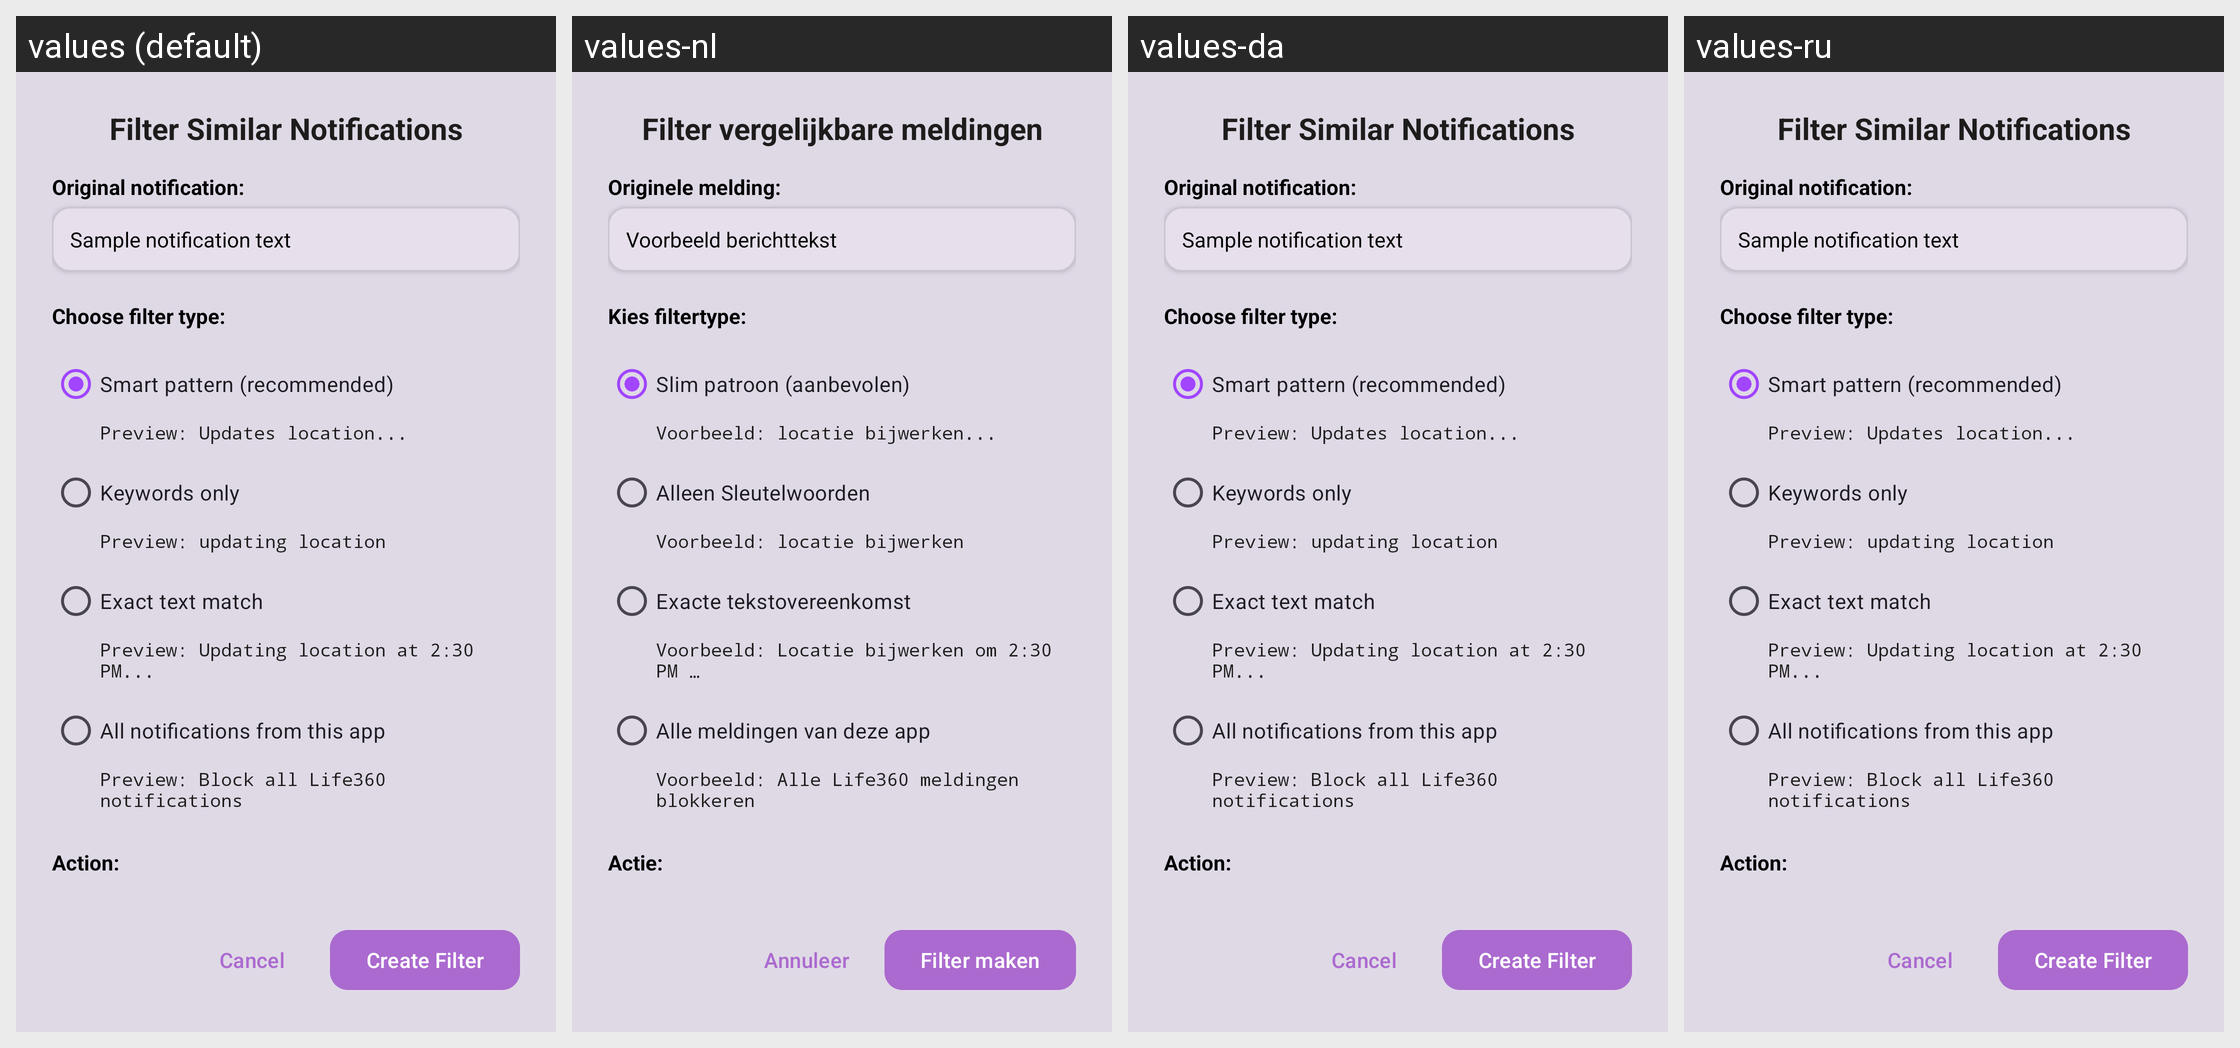

Strings drawn on this Android screen and how each of the app's shown locales translates them:
Android screen res/layout/dialog_filter_suggestion.xml rendered under 4 locales, left to right: values (default), values-nl, values-da, values-ru. Device: Nexus 5 (rendered at 1080×1920; each locale shown at half size, 540×960, under a caption strip naming it); theme Theme.SpeakThat.
Other locales in the repository, not shown: values-ar, values-cs, values-de, values-el, values-en, values-en-rGB, values-es, values-fr, values-haw, values-he, values-hi, values-id, values-it, values-ja, values-ko, values-no, values-pa, values-pa-rIN, values-pl, values-pt, values-pt-rBR, values-sv, values-th, values-tr, values-uk, values-ur, values-vi, values-zh-rCN, values-zh-rTW.
Strings drawn on this screen, with the default value and each locale's value (text and hints the layout hard-codes, and strings that could not be matched under every locale, appear in the picture but are not listed):

dialog_filter_suggestion_title
  values: Filter Similar Notifications
  values-nl: Filter vergelijkbare meldingen
  values-da: Filter Similar Notifications
  values-ru: Filter Similar Notifications  [not translated; the default value is used]

dialog_filter_suggestion_original
  values: Original notification:
  values-nl: Originele melding:
  values-da: Original notification:
  values-ru: Original notification:  [not translated; the default value is used]

dialog_filter_suggestion_sample
  values: Sample notification text
  values-nl: Voorbeeld berichttekst
  values-da: Sample notification text
  values-ru: Sample notification text  [not translated; the default value is used]

dialog_filter_suggestion_choose
  values: Choose filter type:
  values-nl: Kies filtertype:
  values-da: Choose filter type:
  values-ru: Choose filter type:  [not translated; the default value is used]

filter_suggestion_smart_pattern
  values: Smart pattern (recommended)
  values-nl: Slim patroon (aanbevolen)
  values-da: Smart pattern (recommended)
  values-ru: Smart pattern (recommended)  [not translated; the default value is used]

filter_suggestion_smart_preview
  values: Preview: Updates location...
  values-nl: Voorbeeld: locatie bijwerken...
  values-da: Preview: Updates location...
  values-ru: Preview: Updates location...  [not translated; the default value is used]

filter_suggestion_keywords
  values: Keywords only
  values-nl: Alleen Sleutelwoorden
  values-da: Keywords only
  values-ru: Keywords only  [not translated; the default value is used]

filter_suggestion_keywords_preview
  values: Preview: updating location
  values-nl: Voorbeeld: locatie bijwerken
  values-da: Preview: updating location
  values-ru: Preview: updating location  [not translated; the default value is used]

filter_suggestion_exact_match
  values: Exact text match
  values-nl: Exacte tekstovereenkomst
  values-da: Exact text match
  values-ru: Exact text match  [not translated; the default value is used]

filter_suggestion_exact_preview
  values: Preview: Updating location at 2:30 PM...
  values-nl: Voorbeeld: Locatie bijwerken om 2:30 PM …
  values-da: Preview: Updating location at 2:30 PM...
  values-ru: Preview: Updating location at 2:30 PM...  [not translated; the default value is used]

filter_suggestion_all_notifications
  values: All notifications from this app
  values-nl: Alle meldingen van deze app
  values-da: All notifications from this app
  values-ru: All notifications from this app  [not translated; the default value is used]

filter_suggestion_all_preview
  values: Preview: Block all Life360 notifications
  values-nl: Voorbeeld: Alle Life360 meldingen blokkeren
  values-da: Preview: Block all Life360 notifications
  values-ru: Preview: Block all Life360 notifications  [not translated; the default value is used]

filter_suggestion_action
  values: Action:
  values-nl: Actie:
  values-da: Action:
  values-ru: Action:  [not translated; the default value is used]

cancel
  values: Cancel
  values-nl: Annuleer
  values-da: Cancel
  values-ru: Cancel

filter_suggestion_create_filter
  values: Create Filter
  values-nl: Filter maken
  values-da: Create Filter
  values-ru: Create Filter  [not translated; the default value is used]
